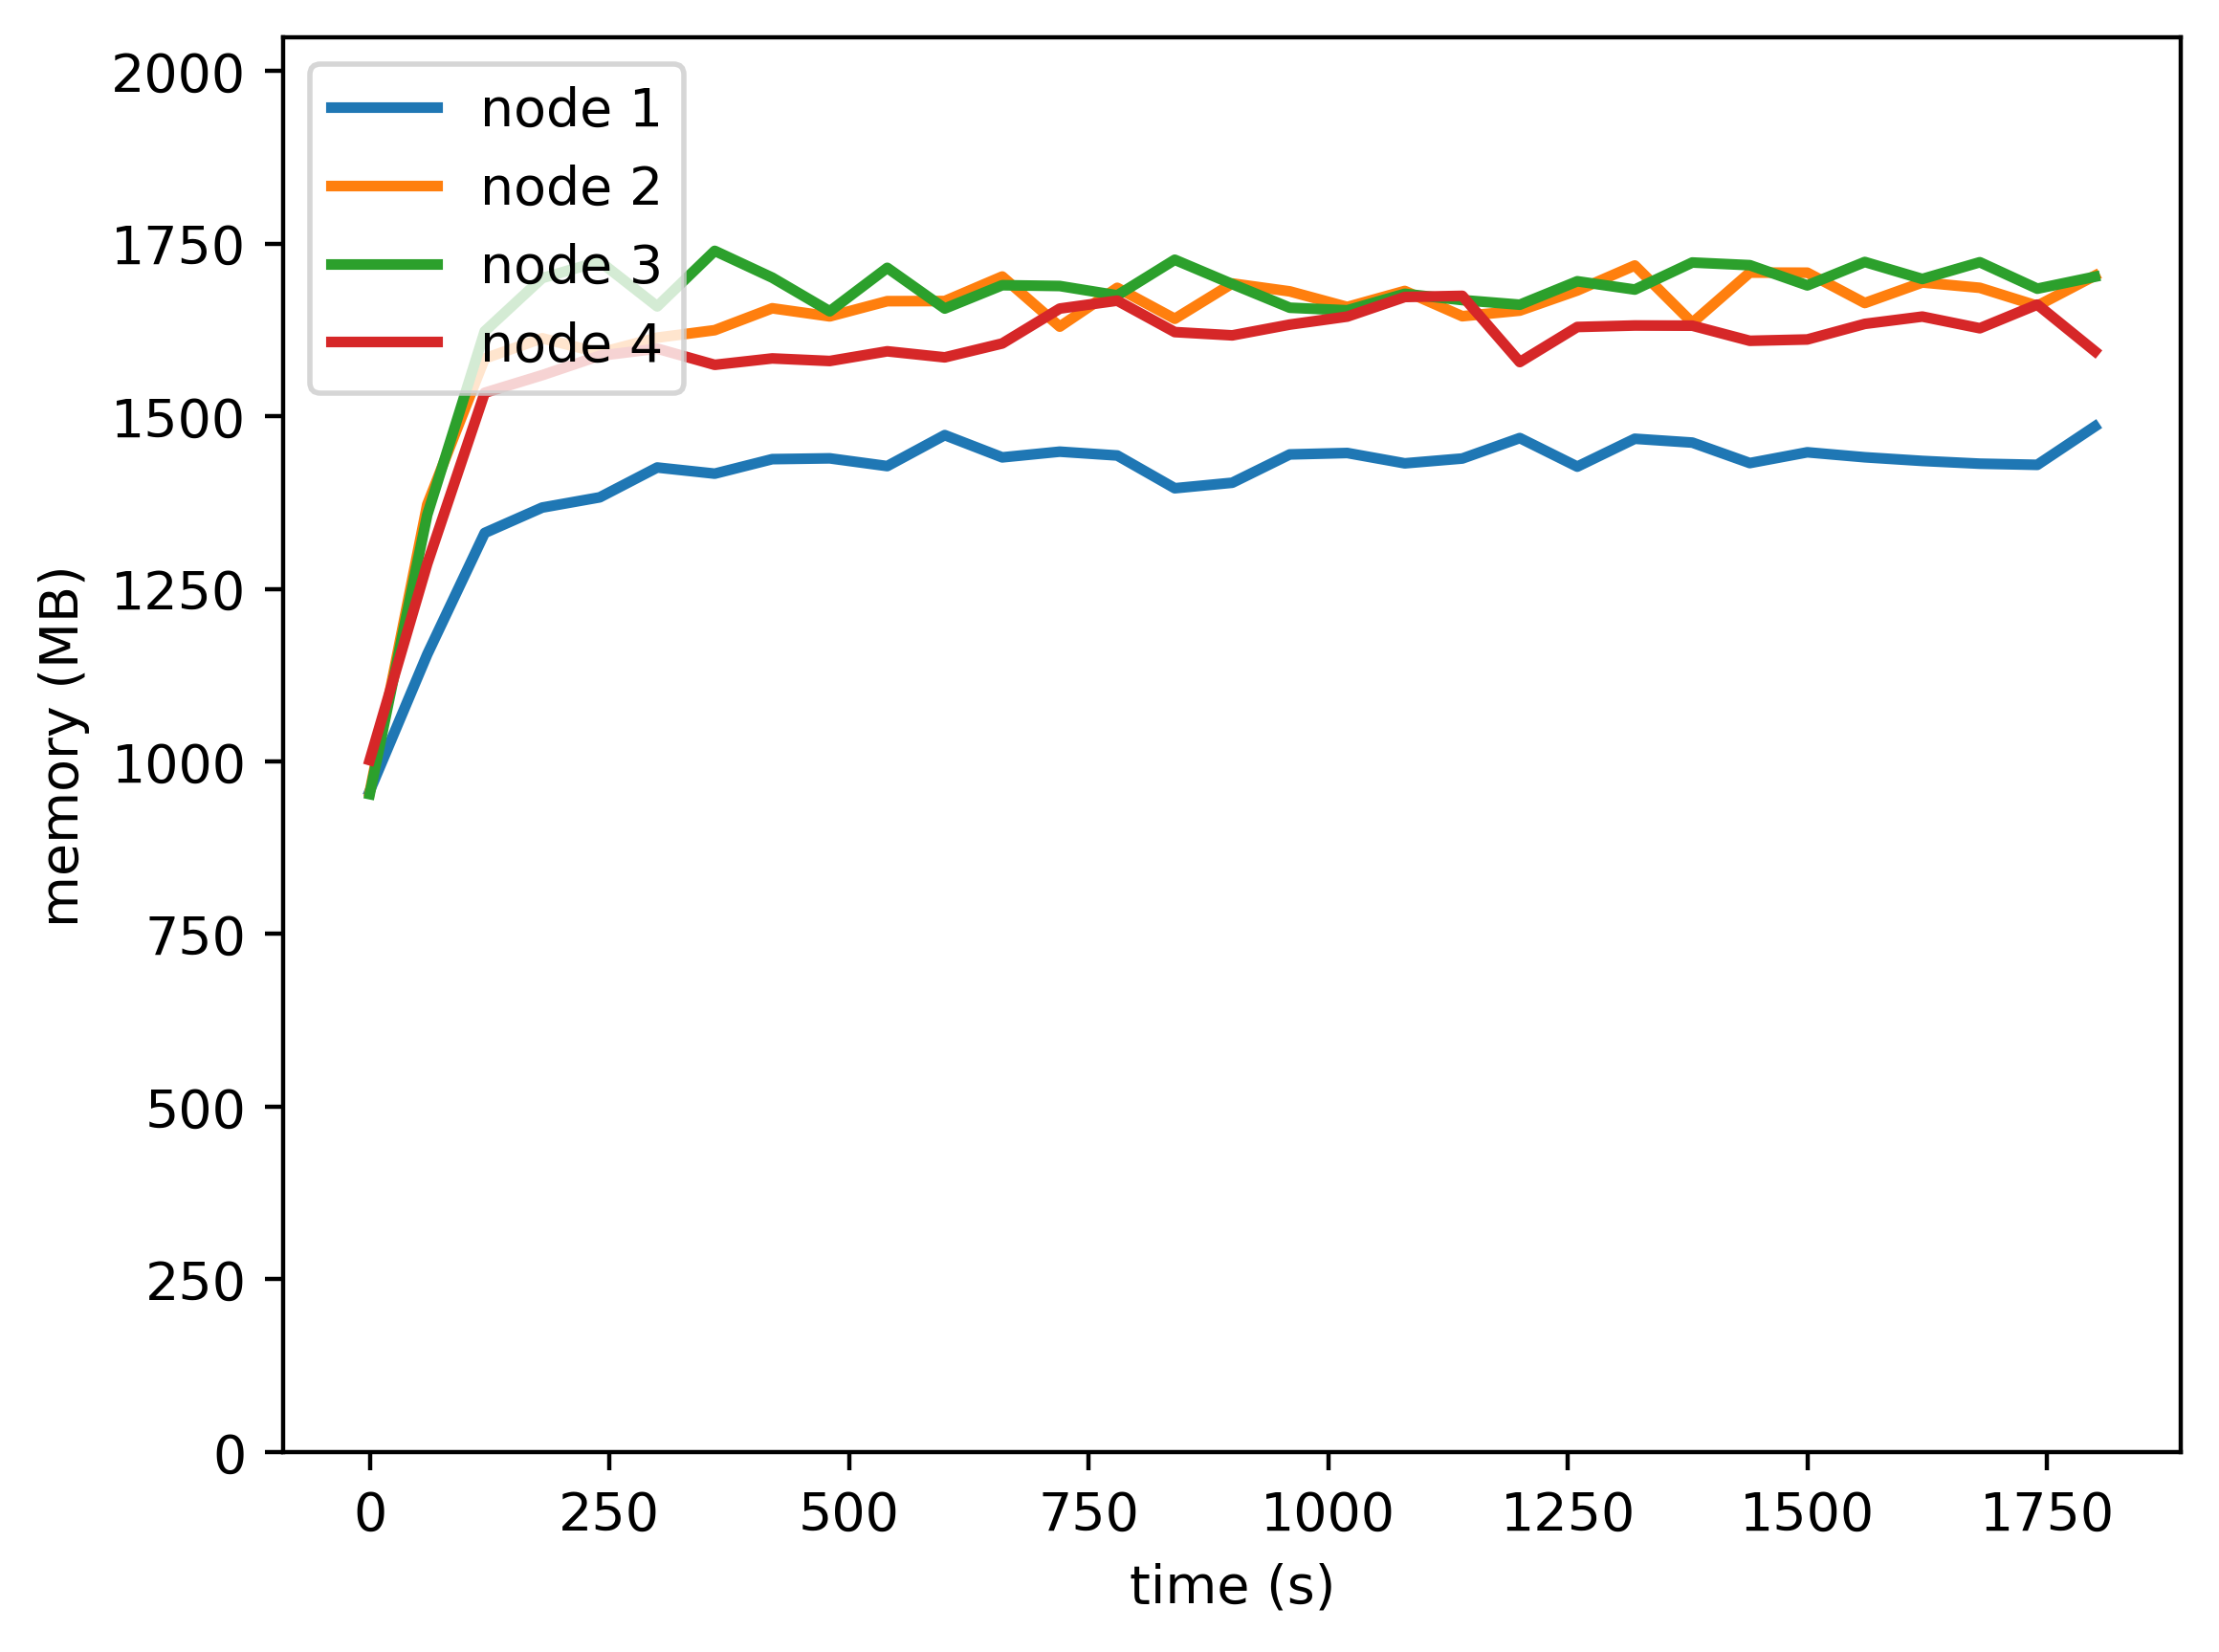

The file beside this chart, header and first rows:
timestamp, ppgcc-m02_pod_amount, ppgcc-m02_memory, ppgcc-m02_cpu, ppgcc-m03_pod_amount, ppgcc-m03_memory, ppgcc-m03_cpu, ppgcc-m04_pod_amount, ppgcc-m04_memory, ppgcc-m04_cpu, ppgcc-m05_pod_amount, ppgcc-m05_memory, ppgcc-m05_cpu
0, 5, 980060, 152000810, 5, 978624, 151563867, 5, 975524, 139808981, 5, 1025936, 172610914
60, 5, 1182680, 182329742, 5, 1404852, 371697838, 5, 1389476, 338226712, 5, 1316864, 238783185
120, 5, 1362860, 860900973, 5, 1621640, 1401530378, 5, 1661872, 1564432315, 5, 1570700, 1267387953
180, 5, 1400480, 862537687, 5, 1651576, 1448994609, 5, 1740812, 1535003421, 5, 1596836, 1253100219
240, 5, 1415660, 847441128, 5, 1629928, 1352621889, 5, 1765576, 1522670835, 5, 1625612, 1368729835
300, 5, 1459880, 912261051, 5, 1652460, 1417025503, 5, 1698784, 1433571304, 5, 1636172, 1283262833
360, 5, 1450772, 809106478, 5, 1663532, 1408503671, 5, 1781176, 1548116555, 5, 1612148, 1254063460
420, 5, 1472288, 855508147, 5, 1696004, 1428215679, 5, 1741444, 1533567276, 5, 1621652, 1269239534
480, 5, 1473476, 874969433, 5, 1683992, 1446729664, 5, 1691548, 1496275770, 5, 1617824, 1266737782
540, 5, 1461992, 896362943, 5, 1706564, 1442795816, 5, 1755964, 1576090890, 5, 1632212, 1288688663
600, 5, 1507928, 871574541, 5, 1706740, 1493074883, 5, 1695640, 1457073272, 5, 1623236, 1337233854
660, 5, 1474928, 863327122, 5, 1743112, 1459712091, 5, 1730224, 1502592194, 5, 1643828, 1338864820
720, 5, 1483376, 929948886, 5, 1668796, 1380149865, 5, 1729036, 1518758559, 5, 1695572, 1313353488
780, 5, 1477700, 843845855, 5, 1726348, 1463649521, 5, 1715176, 1486809074, 5, 1707320, 1415509506
840, 5, 1429124, 822777885, 5, 1680412, 1409570651, 5, 1767976, 1587759881, 5, 1660724, 1376521794
900, 5, 1437308, 865549824, 5, 1732816, 1464761977, 5, 1731940, 1481741641, 5, 1655840, 1323040128
960, 5, 1479284, 856061351, 5, 1721068, 1420560503, 5, 1696828, 1495784820, 5, 1671812, 1359851826
1020, 5, 1481396, 828687425, 5, 1697968, 1500132829, 5, 1693000, 1502877263, 5, 1683692, 1343717344
1080, 5, 1466084, 857031528, 5, 1721728, 1427744557, 5, 1717420, 1504444480, 5, 1712732, 1320380269
1140, 5, 1473212, 833860634, 5, 1684240, 1415135206, 5, 1708180, 1538437346, 5, 1714448, 1355463808
1200, 5, 1503572, 885650514, 5, 1692556, 1412553330, 5, 1701316, 1509032920, 5, 1616240, 1297616868
1260, 5, 1461200, 867080453, 5, 1722388, 1512417689, 5, 1736032, 1498862272, 5, 1668248, 1277692614
1320, 5, 1502516, 821662067, 5, 1759480, 1480738855, 5, 1723756, 1530859944, 5, 1670492, 1294285472
1380, 5, 1496840, 911173832, 5, 1674472, 1384923676, 5, 1763884, 1494617929, 5, 1670228, 1353141062
1440, 5, 1466480, 828850466, 5, 1748920, 1426600870, 5, 1759924, 1579235264, 5, 1647788, 1280295769
1500, 5, 1482452, 826602456, 5, 1748788, 1467391061, 5, 1729960, 1540178633, 5, 1649768, 1317728022
1560, 5, 1475060, 879097417, 5, 1703776, 1428060011, 5, 1764676, 1491089135, 5, 1672868, 1325206862
1620, 5, 1469648, 837911399, 5, 1734268, 1500188259, 5, 1739464, 1463519619, 5, 1683692, 1288180255
1680, 5, 1465556, 871911724, 5, 1726348, 1488398378, 5, 1764280, 1536610642, 5, 1666400, 1257214229
1740, 5, 1463840, 812810149, 5, 1699684, 1424499876, 5, 1725076, 1586254219, 5, 1701512, 1324541918
1800, 5, 1520732, 1012268705, 5, 1744300, 1430009145, 5, 1742764, 1533789865, 5, 1632344, 1247592071
